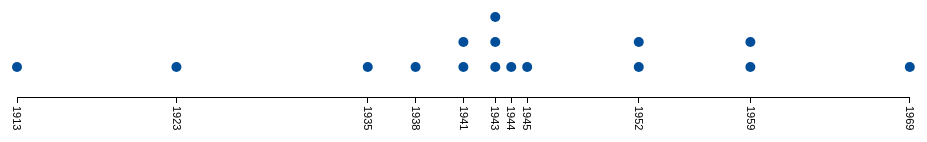
D3 v3 page, settled after 360 driven frames (6 s of simulated time); the page loaded 1 data file(s).


			
			var height = 300;
			var paddingLeft = 40;
			var paddingRight = 40;
			var paddingBottom = 50;
			var paddingTop = 170;
			var firstEntryPadding = 30;
			var tip = d3.select('body')
				.append('div')
				.attr('class', 'tooltip')
				.style('opacity', 0);
			
			d3.csv("timeline.csv", function(data) {
				var dataset = [];
				var years = [];
				var maxNumWithinYear = 1;
				for (var i = 0; i < data.length; i++) {
					var numWithinYear = parseInt(data[i].numWithinYear);
					var year = parseInt(data[i].year);
					var text = data[i].text;	
					dataset.push({
						"numWithinYear": numWithinYear,
						"year": year,
						"text": text
					});
					if (numWithinYear > maxNumWithinYear) {
                        maxNumWithinYear = numWithinYear;
                    }
					if (years[years.length - 1] != year) {
                        years.push(year);
                    }
				}
				minDate = dataset[0].year;
				maxDate = dataset[dataset.length-1].year;
				
				windowResize();
				window.addEventListener("resize", windowResize);
				
				function windowResize() {
					var svgs = document.getElementsByTagName("svg");
					for (var i = 0; i < svgs.length; i++) {
						svgs[i].remove();
					}
					
					var width = window.innerWidth * 0.95;
				
					var svg = d3.select("body").append("svg")
						.attr("width", width)
						.attr("height", height);

					var xScale = d3.scale.linear()
						.domain([minDate, maxDate])
						.range([paddingLeft, width - paddingRight]);
						
					var yScale = d3.scale.linear()
						.domain([1, maxNumWithinYear])
						.range([height - paddingBottom - firstEntryPadding, paddingTop]);
					
					var xAxis = d3.svg.axis()
						.scale(xScale)
						.tickValues(years)
						.tickFormat(d3.format("d"))
						.orient("bottom");
						
					svg.append("g")
						.attr("class", "axis")
						.attr("transform", "translate(0," + (height - paddingBottom) + ")")
						.call(xAxis)
						.selectAll("text")
						.attr("y", 0)
						.attr("x", 9)
						.attr("dy", ".35em")
						.attr("transform", "rotate(90)")
						.style("text-anchor", "start");
						
					svg.selectAll("circle")
						.data(dataset)
						.enter()
						.append("circle")
						.attr("cx", function(d) {
							return xScale(d.year);
						})
						.attr("cy", function(d) {
							return yScale(d.numWithinYear);
						})
						.attr("r", function() {
							return 5;
						})
						.style("fill", function() {
							return d3.hsl("#004d99");
						})
						.on("mouseover", function(d) {
							d3.select(this).style("fill", function() {
								return d3.hsl("#a2bbbb");
							});
							tip.transition()
								.duration(200)
								.style('opacity', 1);
							tip.html(d.text)
								.style('left', (d3.event.pageX) + 10 + 'px')
								.style('top', (d3.event.pageY) + 'px');
								})
						.on("mouseout", function() {
							d3.select(this).style("fill", function() {
								return d3.hsl("#004d99");
							});
							tip.transition()
								.duration(200)
								.style('opacity', 0);
							});
				}
			});
			
		

### data: timeline.csv
numWithinYear, year, text
1, 1913, Bertrand Russell and Alfred Whitehead pu…
1, 1923, Walter Pitts is born
1, 1935, Pitts reads <i>Principia Mathematica</i>…
1, 1938, Pitts runs away from home to University …
2, 1941, Pitts meets Jerome Lettvin
1, 1941, Lettvin introduces Pitts to Warren McCul…
3, 1943, Pitts and McCulloch publish “A Logical C…
2, 1943, Lettvin introduces Pitts to Norbert Wien…
1, 1943, Pitts starts PhD at MIT
1, 1944, Wiener introduces Pitts to John von Neum…
1, 1945, von Neumann publishes <i>First Draft of …
2, 1952, McCulloch comes to MIT
1, 1952, Wiener severs ties with Pitts and Lettvi…
2, 1959, Pitts, McCulloch, and Humberto Maturana …
1, 1959, Pitts burns dissertation, refuses PhD
1, 1969, Pitts dies